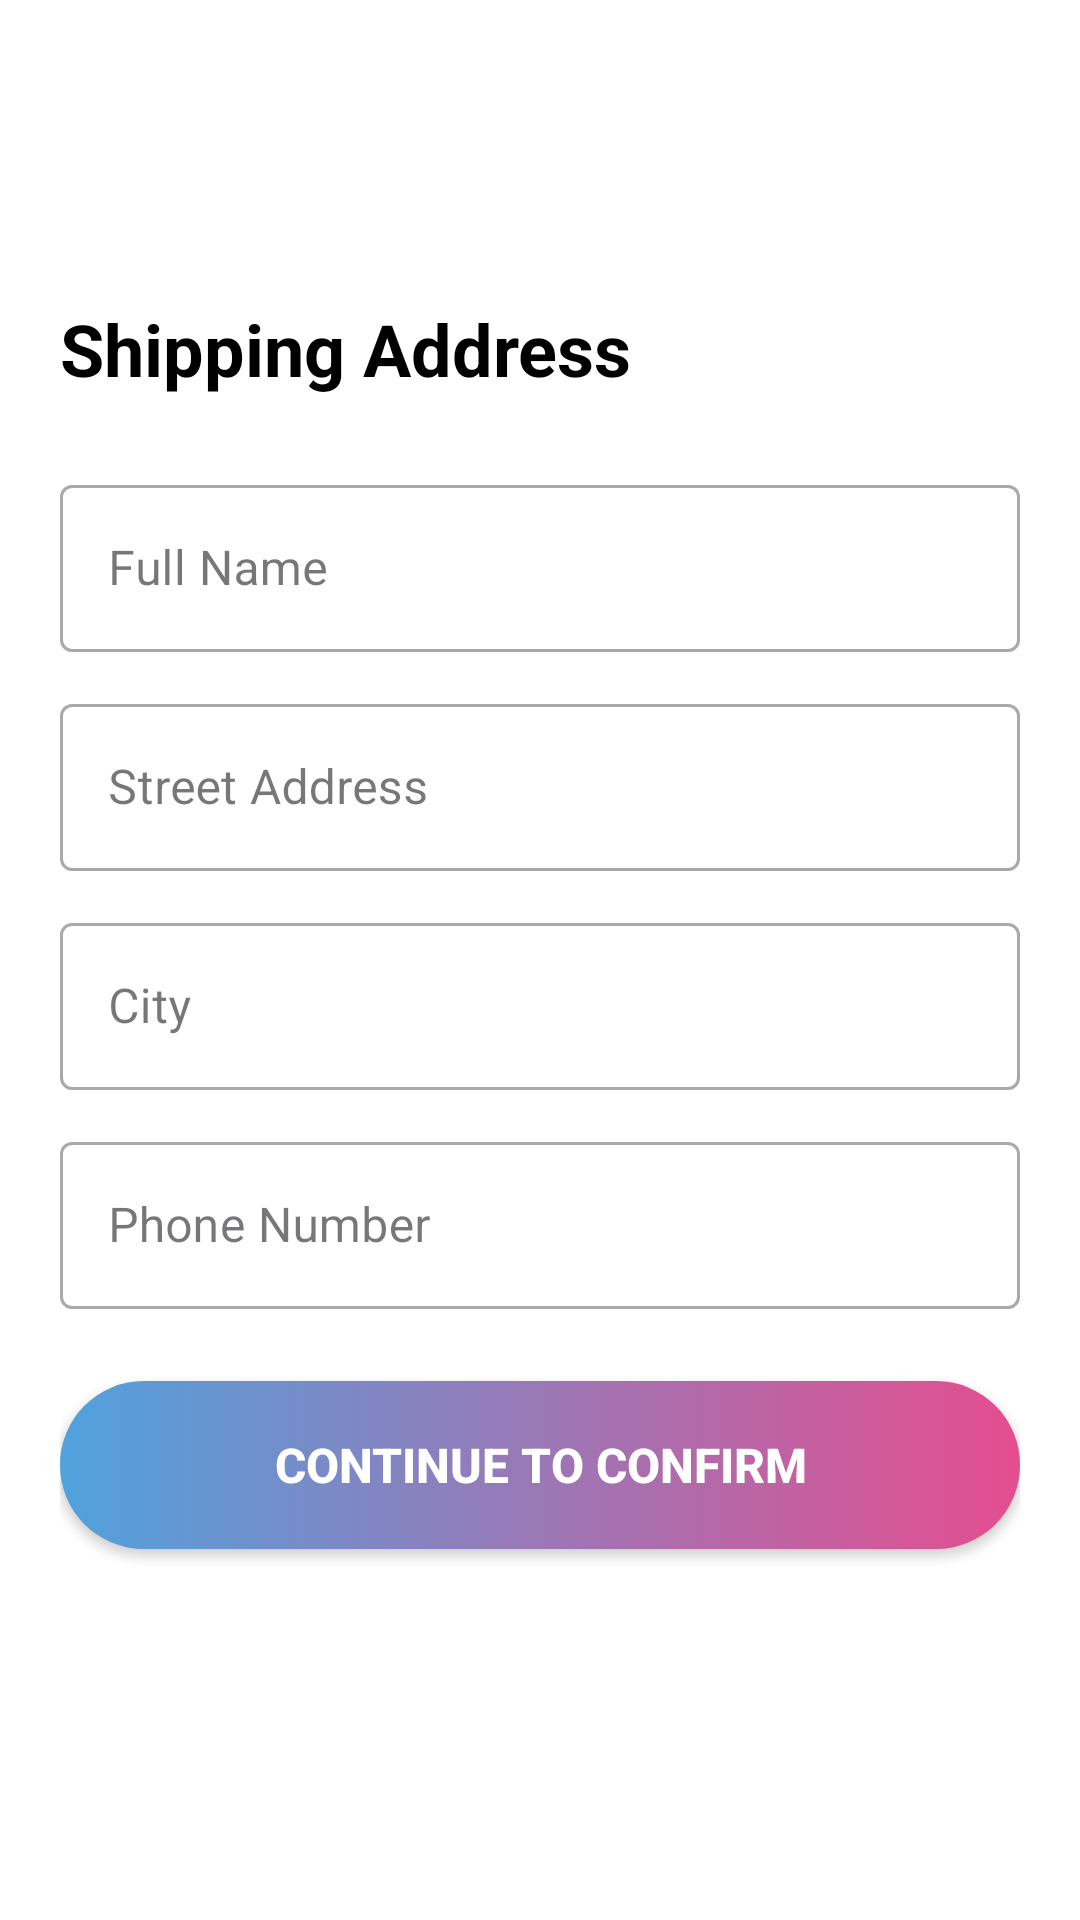

Layout XML and referenced resources for this Android screen:
<!-- AndroidManifest.xml: application theme Theme.ECommerce -->
<!-- res/layout/activity_address.xml -->
<?xml version="1.0" encoding="utf-8"?>
<LinearLayout xmlns:android="http://schemas.android.com/apk/res/android"
    xmlns:app="http://schemas.android.com/apk/res-auto"
    android:layout_width="match_parent"
    android:layout_height="match_parent"
    android:orientation="vertical"
    android:padding="20dp"
    android:background="@color/white">

    <androidx.appcompat.widget.AppCompatImageButton
        android:id="@+id/backBtn"
        android:layout_width="48dp"
        android:layout_height="48dp"
        android:layout_marginStart="16dp"
        android:layout_marginTop="16dp"
        android:background="@drawable/white_bg"
        android:elevation="4dp"
        android:padding="12dp"
        android:scaleType="centerInside"
        app:layout_constraintStart_toStartOf="parent"
        app:layout_constraintTop_toTopOf="parent"
        app:srcCompat="@drawable/back" />

    <TextView
        android:layout_width="wrap_content"
        android:layout_height="wrap_content"
        android:layout_marginTop="16dp"
        android:layout_marginBottom="24dp"
        android:text="Shipping Address"
        android:textColor="@color/black"
        android:textSize="24sp"
        android:textStyle="bold" />

    <com.google.android.material.textfield.TextInputLayout
        style="@style/Widget.MaterialComponents.TextInputLayout.OutlinedBox"
        android:layout_width="match_parent"
        android:layout_height="wrap_content"
        android:layout_marginBottom="12dp"
        android:hint="Full Name">
        <com.google.android.material.textfield.TextInputEditText
            android:id="@+id/etFullName"
            android:layout_width="match_parent"
            android:layout_height="wrap_content"
            android:inputType="textPersonName" />
    </com.google.android.material.textfield.TextInputLayout>

    <com.google.android.material.textfield.TextInputLayout
        style="@style/Widget.MaterialComponents.TextInputLayout.OutlinedBox"
        android:layout_width="match_parent"
        android:layout_height="wrap_content"
        android:layout_marginBottom="12dp"
        android:hint="Street Address">
        <com.google.android.material.textfield.TextInputEditText
            android:id="@+id/etAddress"
            android:layout_width="match_parent"
            android:layout_height="wrap_content"
            android:inputType="textPostalAddress" />
    </com.google.android.material.textfield.TextInputLayout>

    <com.google.android.material.textfield.TextInputLayout
        style="@style/Widget.MaterialComponents.TextInputLayout.OutlinedBox"
        android:layout_width="match_parent"
        android:layout_height="wrap_content"
        android:layout_marginBottom="12dp"
        android:hint="City">
        <com.google.android.material.textfield.TextInputEditText
            android:id="@+id/etCity"
            android:layout_width="match_parent"
            android:layout_height="wrap_content"
            android:inputType="textCapWords" />
    </com.google.android.material.textfield.TextInputLayout>

    <com.google.android.material.textfield.TextInputLayout
        style="@style/Widget.MaterialComponents.TextInputLayout.OutlinedBox"
        android:layout_width="match_parent"
        android:layout_height="wrap_content"
        android:layout_marginBottom="24dp"
        android:hint="Phone Number">
        <com.google.android.material.textfield.TextInputEditText
            android:id="@+id/etPhone"
            android:layout_width="match_parent"
            android:layout_height="wrap_content"
            android:inputType="phone" />
    </com.google.android.material.textfield.TextInputLayout>

    <androidx.appcompat.widget.AppCompatButton
        android:id="@+id/btnContinue"
        android:layout_width="match_parent"
        android:layout_height="56dp"
        android:background="@drawable/gradient_bg"
        android:text="Continue to Confirm"
        android:textColor="@color/white"
        android:textSize="16sp"
        android:textStyle="bold" />
</LinearLayout>
<!-- resources referenced by this layout -->
<resources>
  <color name="black">#FF000000</color>
  <color name="white">#FFFFFFFF</color>
  <!-- drawable gradient_bg (drawable) -->
  <?xml version="1.0" encoding="utf-8"?>
  <selector xmlns:android="http://schemas.android.com/apk/res/android">
  <item>
      <shape android:shape="rectangle">
          <gradient android:angle="0"
              android:startColor="@color/blue"
              android:endColor="@color/pink"/>
  
          <corners android:radius="50dp"/>
      </shape>
  </item>
  </selector>
  <style name="Theme.ECommerce" parent="Base.Theme.ECommerce" />
  <color name="blue">#50A2DD</color>
  <color name="pink">#E54D8F</color>
  <style name="Base.Theme.ECommerce" parent="Theme.Material3.DayNight.NoActionBar">
          
          
      </style>
</resources>
